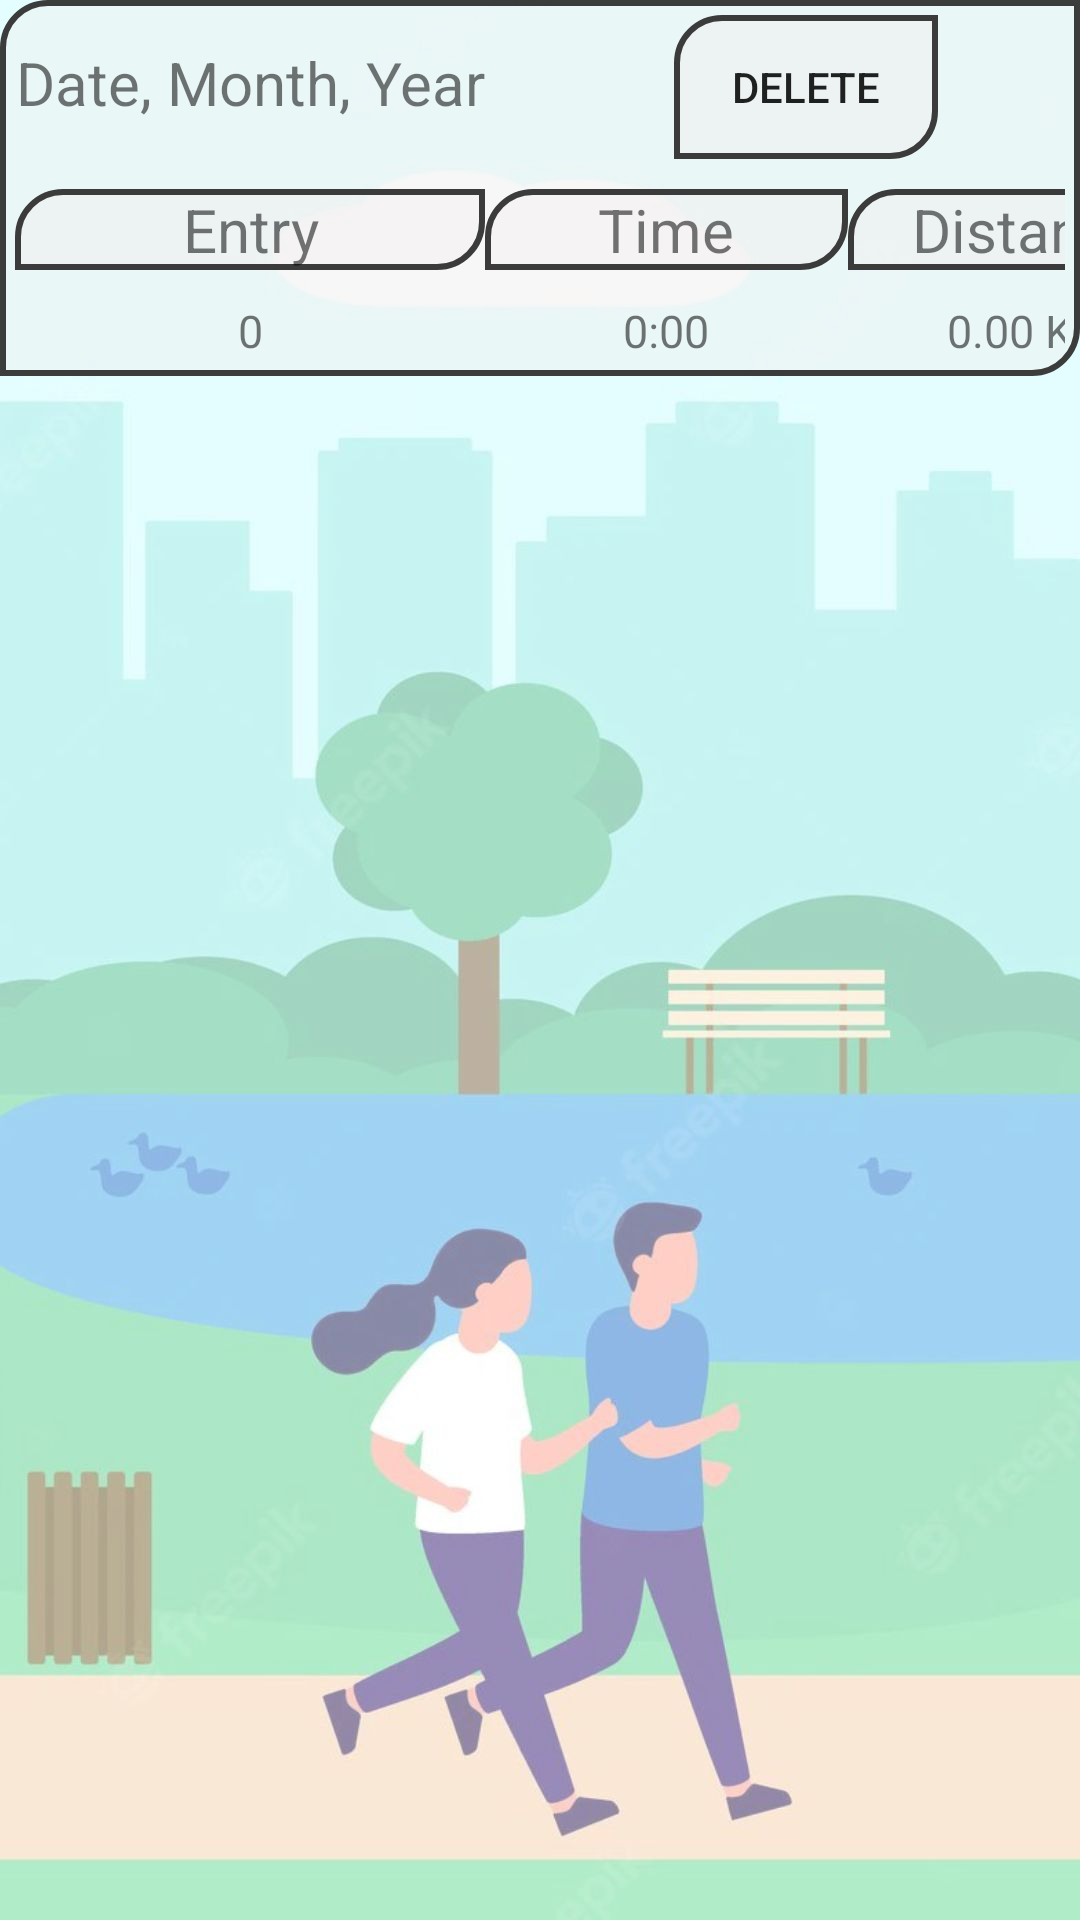

Write the Android layout XML for this screen, with the resource values it uses.
<!-- AndroidManifest.xml: application theme Theme.LogInApp -->
<!-- res/layout/activity_run_history.xml -->
<?xml version="1.0" encoding="utf-8"?>
<RelativeLayout xmlns:android="http://schemas.android.com/apk/res/android"
    xmlns:app="http://schemas.android.com/apk/res-auto"
    xmlns:tools="http://schemas.android.com/tools"
    android:layout_width="match_parent"
    android:layout_height="match_parent"
    android:background="@drawable/background6"
    tools:context=".RunHistoryDetailsTable">


    <TableLayout
        android:id="@+id/runHistoryTableLayout"
        android:layout_width="match_parent"
        android:layout_height="wrap_content"
        android:background="@drawable/border">


        <TableRow
            android:id="@+id/TopRow"
            android:layout_width="match_parent"
            android:layout_height="wrap_content"
            android:padding="5dp">

            <TextView
                android:id="@+id/dateDetails"
                android:layout_width="match_parent"
                android:layout_height="30dp"
                android:layout_gravity="center"
                android:text="Date, Month, Year"
                android:textAlignment="center"
                android:textSize="20dp" />

            <Button
                android:id="@+id/runHistoryDeleteButton"
                android:layout_width="wrap_content"
                android:layout_height="wrap_content"
                android:layout_gravity="right"
                android:layout_marginLeft="30dp"
                android:background="@drawable/border"
                android:gravity="center"
                android:text="Delete" />
        </TableRow>

        <TableRow
            android:id="@+id/secondRow"
            android:layout_width="match_parent"
            android:layout_height="match_parent"
            android:padding="5dp">

            <TextView
                android:id="@+id/runHistoryColumn1"
                android:layout_width="80dp"
                android:layout_height="match_parent"
                android:background="@drawable/border"
                android:text="Entry"
                android:textAlignment="center"
                android:textSize="20dp" />

            <TextView
                android:id="@+id/runHistoryColumn2"
                android:layout_width="121dp"
                android:layout_height="match_parent"
                android:background="@drawable/border"
                android:text="Time"
                android:textAlignment="center"
                android:textSize="20dp" />

            <TextView
                android:id="@+id/runHistoryColumn3"
                android:layout_width="121dp"
                android:layout_height="match_parent"
                android:background="@drawable/border"
                android:text="Distance"
                android:textAlignment="center"
                android:textSize="20dp" />
        </TableRow>

        <TableRow
            android:id="@+id/thirdRow"
            android:layout_width="match_parent"
            android:layout_height="match_parent"
            android:padding="5dp">

            <TextView
                android:id="@+id/runHistoryEntryDisplay"
                android:layout_width="80dp"
                android:layout_height="match_parent"
                android:text="0"
                android:textAlignment="center"
                android:textSize="15dp" />

            <TextView
                android:id="@+id/runHistoryTimeDisplay"
                android:layout_width="121dp"
                android:layout_height="match_parent"
                android:text="0:00"
                android:textAlignment="center"
                android:textSize="15dp" />

            <TextView
                android:id="@+id/runHistoryDistanceDisplay"
                android:layout_width="121dp"
                android:layout_height="match_parent"
                android:text="0.00 KM"
                android:textAlignment="center"
                android:textSize="15dp" />
        </TableRow>
    </TableLayout>
</RelativeLayout>
<!-- resources referenced by this layout -->
<resources>
  <!-- drawable background6: jpg bitmap (drawable, 66066 bytes) -->
  <!-- drawable border (drawable) -->
  <?xml version="1.0" encoding="utf-8"?>
  <shape xmlns:android="http://schemas.android.com/apk/res/android">
      <solid android:color="#77F0EEEE"></solid>
      <stroke android:width="2dp" android:color="#E92B2A2A"></stroke>
      <corners android:topLeftRadius="15dp" android:bottomRightRadius="15dp"/>
  
  </shape>
  <style name="Theme.LogInApp" parent="Theme.MaterialComponents.DayNight.NoActionBar">
          
          <item name="colorPrimary">@color/black</item>
          <item name="colorPrimaryVariant">@color/black</item>
          <item name="colorOnPrimary">@color/white</item>
          
          <item name="colorSecondary">@color/white</item>
          <item name="colorSecondaryVariant">@color/white</item>
          <item name="colorOnSecondary">@color/black</item>
          
          <item name="android:statusBarColor">?attr/colorPrimaryVariant</item>
          
      </style>
  <!-- not gathered from this repository: default colours our renderer supplied (Android Studio template values) -->
  <color name="black">#FF000000</color>
  <color name="white">#FFFFFFFF</color>
</resources>
